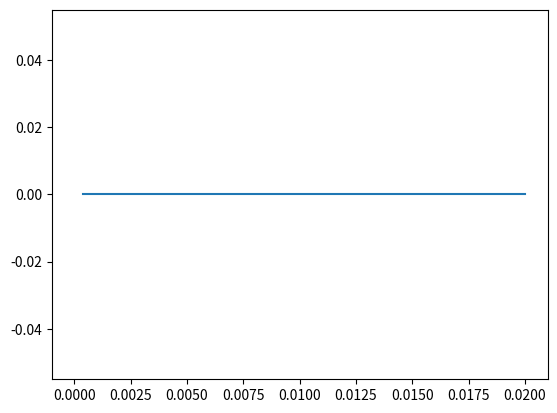

The matplotlib source for this figure:
import numpy as np
from scipy.integrate import odeint
import matplotlib.pyplot as plt
b=c=1
def g(y,x):
    y=np.exp(x)/np.tan(x)
    return y
x=np.linspace(0,0.02,100)
init=0
sol=odeint(g,init,x)
#print sol
plt.plot(x,sol[:,0])
plt.show()
